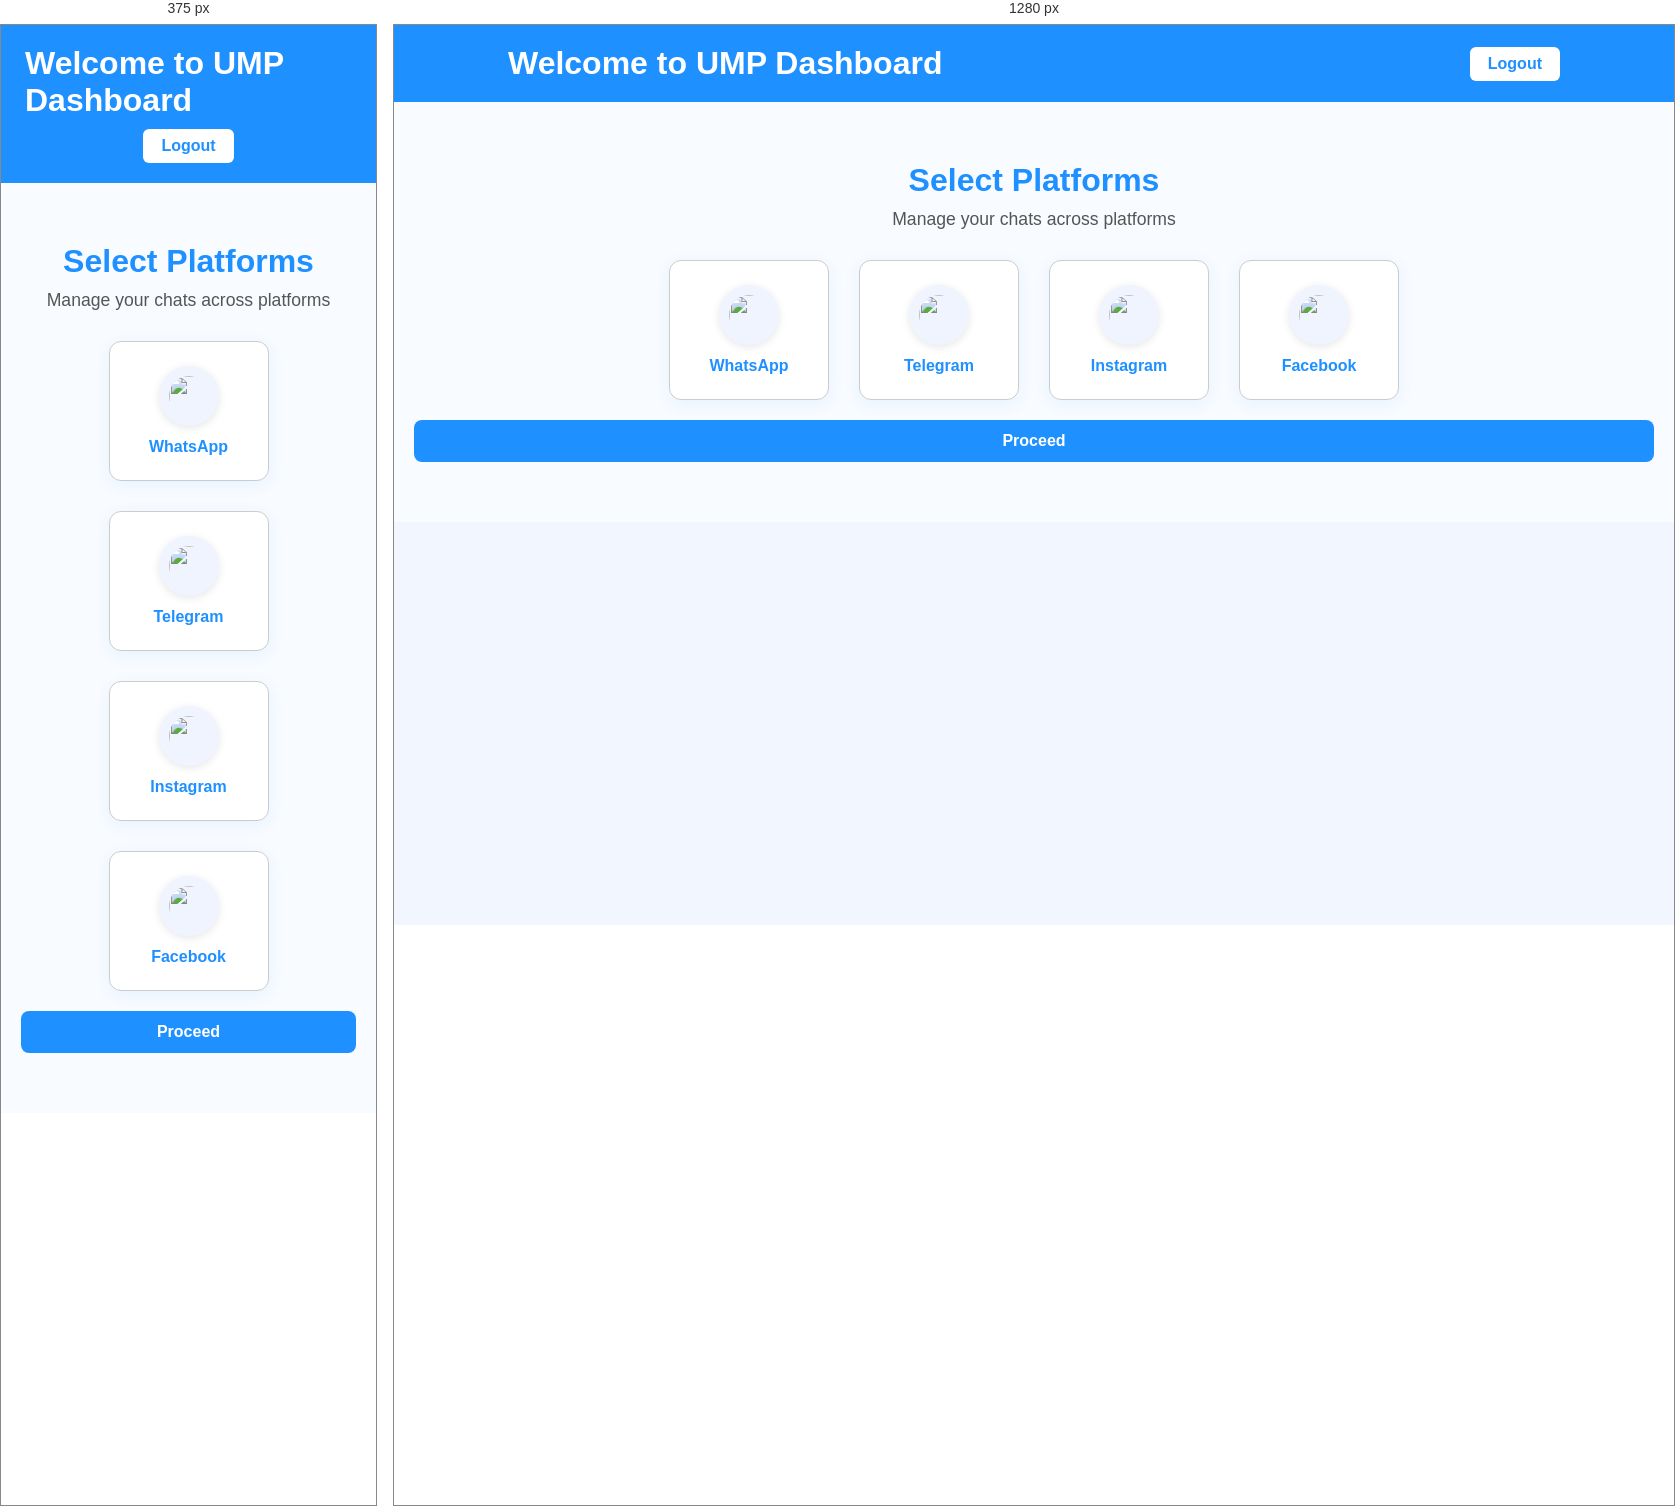
Rendered at 375 px and 1280 px, left to right.

<!-- file: dashboard.html -->
<!DOCTYPE html>
<html lang="en">
<head>
<meta charset="UTF-8">
<meta name="viewport" content="width=device-width, initial-scale=1.0">
<title>Dashboard - UMP</title>
<link rel="stylesheet" href="style.css">
</head>
<body>

<header>
  <div class="header-container">
    <h1>Welcome to UMP Dashboard</h1>
    <a href="login.html" id="login-btn">Logout</a>
  </div>
</header>

<section id="select-platform">
  <h2>Select Platforms</h2>
  <p>Manage your chats across platforms</p>
  <div class="platform-options">

    <label class="platform-card">
      <input type="checkbox" name="platforms" value="whatsapp" />
      <img src="https://img.icons8.com/color/96/000000/whatsapp.png" />
      <span>WhatsApp</span>
      <div class="checkmark"></div>
    </label>

    <label class="platform-card">
      <input type="checkbox" name="platforms" value="telegram" />
      <img src="https://img.icons8.com/color/96/000000/telegram-app.png" />
      <span>Telegram</span>
      <div class="checkmark"></div>
    </label>

    <label class="platform-card">
      <input type="checkbox" name="platforms" value="instagram" />
      <img src="https://img.icons8.com/color/96/000000/instagram-new.png" />
      <span>Instagram</span>
      <div class="checkmark"></div>
    </label>

    <label class="platform-card">
      <input type="checkbox" name="platforms" value="facebook" />
      <img src="https://img.icons8.com/color/96/000000/facebook-new.png" />
      <span>Facebook</span>
      <div class="checkmark"></div>
    </label>

  </div>

  <button class="primary-btn" id="proceedBtn">Proceed</button>
</section>

<script>
document.getElementById('proceedBtn').addEventListener('click', () => {
  const selected = [];
  document.querySelectorAll('input[name="platforms"]:checked').forEach(cb => {
    selected.push(cb.value);
  });

  if(selected.length === 0){
    alert('Please select at least one platform!');
    return;
  }

  // Save selected platforms to localStorage
  localStorage.setItem('selectedPlatforms', JSON.stringify(selected));

  // Redirect to messages/unified inbox page
  window.location.href = 'messages.html';
});
</script>

</body>
</html>


/* @media block from style.css */
@media(max-width:900px){
  #features{flex-direction:column;align-items:center}
  .feature-box{width:90%}
  .header-container{flex-direction:column;gap:10px;align-items:flex-start}
  .auth-container{width:90%;padding:30px 20px}
  .about-container{padding:22px 18px}
  #about h2{font-size:1.6rem}
  #about p{font-size:1rem}
  .benefits-container,.how-steps{flex-direction:column;align-items:center}
}